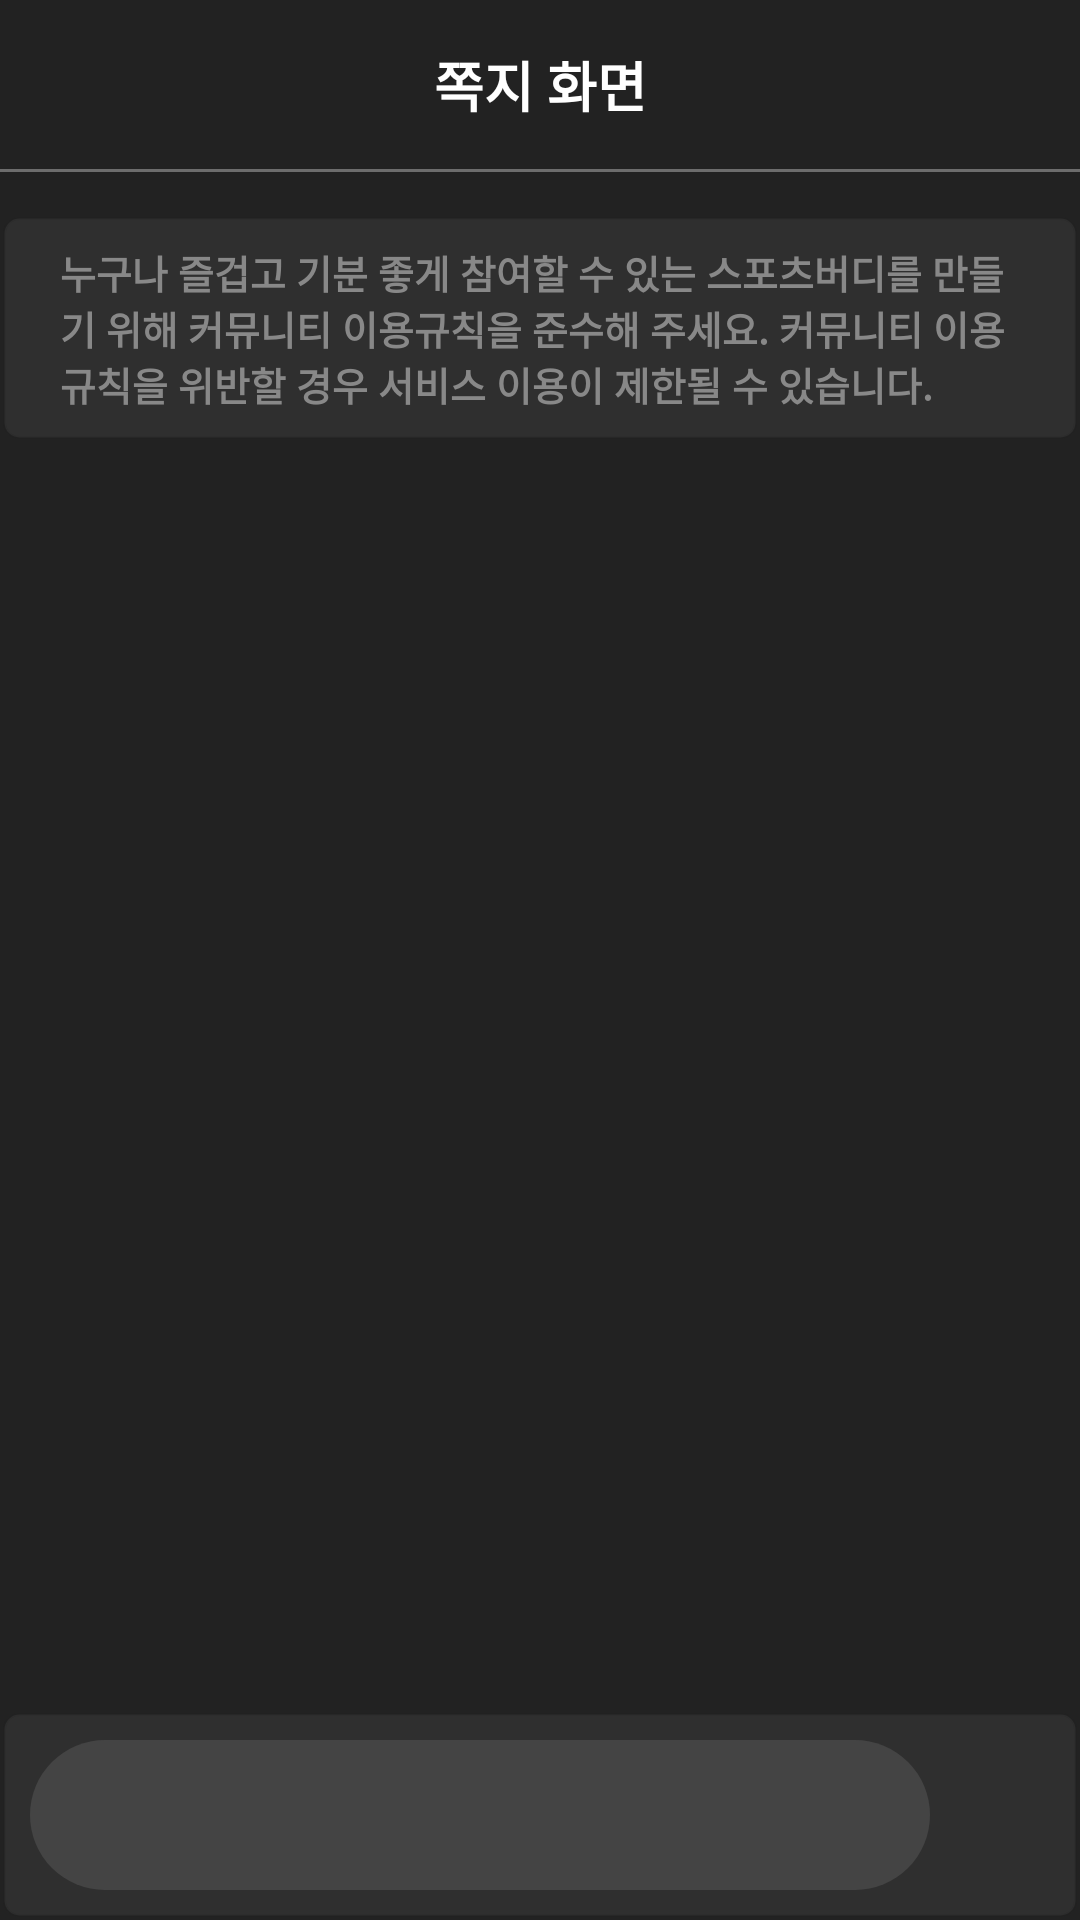

Here is an Android app screen rendered from its layout file. Give the layout XML and the strings, colors and styles it references.
<!-- AndroidManifest.xml: application theme Theme.SportsBuddy -->
<!-- res/layout/activity_message_detail.xml -->
<?xml version="1.0" encoding="utf-8"?>
<androidx.constraintlayout.widget.ConstraintLayout xmlns:android="http://schemas.android.com/apk/res/android"
    xmlns:app="http://schemas.android.com/apk/res-auto"
    xmlns:tools="http://schemas.android.com/tools"
    android:id="@+id/main"
    android:layout_width="match_parent"
    android:layout_height="match_parent"
    android:background="@color/grey_background"
    tools:context=".message.MessageDetailActivity">

    <TextView
        android:id="@+id/tv_title"
        android:layout_width="wrap_content"
        android:layout_height="wrap_content"
        android:layout_marginTop="15dp"
        android:text="쪽지 화면"
        android:textColor="@color/white"
        android:textSize="18sp"
        android:textStyle="bold"
        app:layout_constraintEnd_toEndOf="parent"
        app:layout_constraintStart_toStartOf="parent"
        app:layout_constraintTop_toTopOf="parent" />

    <View
        android:id="@+id/divider"
        android:layout_width="match_parent"
        android:layout_height="1dp"
        android:layout_marginTop="15dp"
        android:background="@color/grey_divider"
        app:layout_constraintTop_toBottomOf="@id/tv_title" />

    <TextView
        android:id="@+id/tv_notice"
        android:layout_width="match_parent"
        android:layout_height="wrap_content"
        android:layout_marginTop="15dp"
        android:background="@drawable/shape_rect15_grey_item"
        android:paddingHorizontal="20dp"
        android:paddingVertical="10dp"
        android:text="누구나 즐겁고 기분 좋게 참여할 수 있는 스포츠버디를 만들기 위해 커뮤니티 이용규칙을 준수해 주세요. 커뮤니티 이용규칙을 위반할 경우 서비스 이용이 제한될 수 있습니다."
        android:textColor="@color/grey_content"
        android:textSize="13sp"
        android:textStyle="bold"
        app:layout_constraintTop_toTopOf="@+id/divider" />

    <ScrollView
        android:id="@+id/sv_message"
        android:layout_width="match_parent"
        android:layout_height="0dp"
        android:layout_marginHorizontal="9.67dp"
        android:layout_marginTop="15dp"
        android:overScrollMode="never"
        app:layout_constraintBottom_toTopOf="@+id/cl_chat"
        app:layout_constraintTop_toBottomOf="@id/tv_notice">

        <androidx.recyclerview.widget.RecyclerView
            android:id="@+id/rv_message"
            android:layout_width="match_parent"
            android:layout_height="match_parent"
            android:foregroundGravity="center"
            android:orientation="vertical"
            android:overScrollMode="never"
            app:layoutManager="androidx.recyclerview.widget.LinearLayoutManager" />
    </ScrollView>

    <androidx.constraintlayout.widget.ConstraintLayout
        android:id="@+id/cl_chat"
        android:layout_width="match_parent"
        android:layout_height="70dp"
        android:background="@drawable/shape_rect15_grey_item"
        app:layout_constraintBottom_toBottomOf="parent">

        <EditText
            android:id="@+id/chatMessage"
            android:layout_width="0dp"
            android:layout_height="50dp"
            android:layout_marginHorizontal="10dp"
            android:background="@drawable/shape_rect50_grey"
            android:inputType="text"
            android:paddingStart="20dp"
            android:textColorHint="@color/black"
            app:layout_constraintBottom_toBottomOf="@+id/cl_chat"
            app:layout_constraintEnd_toStartOf="@id/chatSendButton"
            app:layout_constraintStart_toStartOf="parent"
            app:layout_constraintTop_toTopOf="@+id/cl_chat" />

        <ImageView
            android:id="@+id/chatSendButton"
            android:layout_width="30dp"
            android:layout_height="30dp"
            android:layout_marginEnd="10dp"
            android:background="@drawable/ic_chat_send"
            app:layout_constraintBottom_toBottomOf="@+id/cl_chat"
            app:layout_constraintEnd_toEndOf="parent"
            app:layout_constraintStart_toEndOf="@+id/chatMessage"
            app:layout_constraintTop_toTopOf="@id/cl_chat" />
    </androidx.constraintlayout.widget.ConstraintLayout>

</androidx.constraintlayout.widget.ConstraintLayout>
<!-- resources referenced by this layout -->
<resources>
  <color name="black">#FF000000</color>
  <color name="grey_background">#FF222222</color>
  <color name="grey_content">#FF888888</color>
  <color name="grey_divider">#FF6D6D6D</color>
  <color name="white">#FFFFFFFF</color>
  <!-- drawable shape_rect15_grey_item (drawable) -->
  <?xml version="1.0" encoding="utf-8"?>
  <layer-list xmlns:android="http://schemas.android.com/apk/res/android">
      <item
          android:bottom="1dp"
          android:left="1dp"
          android:right="1dp"
          android:top="1dp" >
          <shape android:shape="rectangle" >
              <corners android:radius="5dp" />
              <stroke
                  android:width="1dp"
                  android:color="@color/grey_item_stroke" />
              <solid
                  android:color="@color/grey_item_background" />
          </shape>
      </item>
  </layer-list>
  <!-- drawable shape_rect50_grey (drawable) -->
  <?xml version="1.0" encoding="utf-8"?>
  <shape android:shape="rectangle"
      xmlns:android="http://schemas.android.com/apk/res/android">
      <solid android:color="#444444" />
      <corners android:radius="50dp" />
  </shape>
  <style name="Theme.SportsBuddy" parent="Theme.AppCompat.Light.NoActionBar" />
  <color name="grey_item_stroke">#22222222</color>
  <color name="grey_item_background">#FF2F2F2F</color>
</resources>
